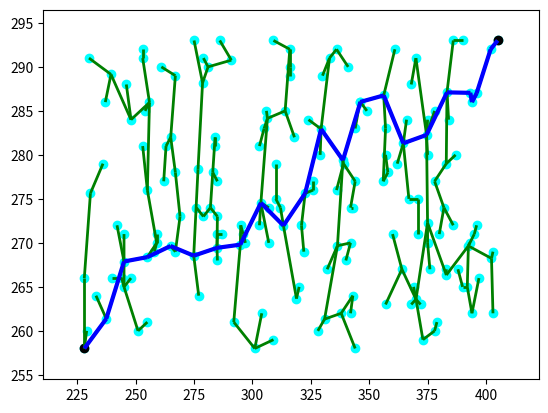

This figure's Python source:
import numpy as np
from random import random, randint
import matplotlib.pyplot as plt
from matplotlib import collections as mc
from collections import deque


class Line():
    ''' Define line '''
    def __init__(self, p0, p1):
        self.p = np.array(p0)
        self.dirn = np.array(p1) - np.array(p0)
        self.dist = np.linalg.norm(self.dirn)
        self.dirn = self.dirn / self.dist # normalize

    def path(self, t):
        return self.p + t * self.dirn

class Graph:
    def __init__(self, start_pos: tuple, goal_pos: tuple):
        self.start_pos = start_pos
        self.goal_pos = goal_pos

        self.vertices = [self.start_pos]
        self.edges = []
        self.success = False
        print("type of start pos")
        print(self.start_pos)
        print(type(self.start_pos))

        self.vert2indx = {self.start_pos: 0}
        self.neighbors = {0:[]}
        self.distances = {0:0.}

    def add_vertice(self, pos: tuple):
        try:
            indx = self.vert2indx[pos]
        except:
            indx = len(self.vertices)
            self.vertices.append(pos)
            self.vert2indx[pos] = indx
            self.neighbors[indx] = []
        return indx

    def add_edge(self, indx1, indx2, cost):
        self.edges.append((indx1, indx2))
        self.neighbors[indx1].append((indx2, cost))
        self.neighbors[indx2].append((indx1, cost))


class RRT(object):
    def __init__(self, start_pos: tuple, goal_pos: tuple, n_iter, radius, step_size, obstacles: list):
        self.start_pos = start_pos
        self.goal_pos = goal_pos
        self.graph = Graph(start_pos, goal_pos)
        self.n_iter = n_iter
        self.radius = radius
        self.step_size = step_size
        self.obstacles = obstacles

    def intersection(self, line, center):
        ''' Check line-sphere (circle) intersection '''
        a = np.dot(line.dirn, line.dirn)
        b = 2 * np.dot(line.dirn, line.p - center)
        c = np.dot(line.p - center, line.p - center) - self.radius * self.radius
        discriminant = b * b - 4 * a * c
        if discriminant < 0:
            return False
        t1 = (-b + np.sqrt(discriminant)) / (2 * a);
        t2 = (-b - np.sqrt(discriminant)) / (2 * a);
        if (t1 < 0 and t2 < 0) or (t1 > line.dist and t2 > line.dist):
            return False
        return True
    

    def distance(self, vex, obstacle):
        return np.sqrt(pow((vex[0]-obstacle[0]),2)+pow((vex[1]-obstacle[1]),2))

    def is_colliding(self):
        for obstacle in self.obstacles:
            if self.distance(self.random_vex, obstacle) < self.radius:
                return True
            else:
                return False

    def line_collides_obstacle(self, line):
        for obs in self.obstacles:
            if self.intersection(line, obs):
                return True
        return False

    def nearest(self):
        Nvex = None
        Nidx = None
        minDist = float("inf")

        for idx, v in enumerate(self.graph.vertices):
            line = Line(v, self.random_vex)
            if self.line_collides_obstacle(line):
                continue

            dist = self.distance(self.random_vex,v)
            if dist < minDist:
                minDist = dist
                Nidx = idx
                Nvex = v

        return Nvex, Nidx

    def create_new_vertex(self, nearest_vertice):
        dirn = np.array(self.random_vex) - np.array(nearest_vertice)
        length = np.linalg.norm(dirn)
        dirn = (dirn / length) * min(self.step_size, length)

        new_vertex = (nearest_vertice[0]+dirn[0], nearest_vertice[1]+dirn[1])
        return new_vertex


    def run(self):
        for _ in range(self.n_iter):
            print("start pos", self.start_pos)
            print("goal pos", self.goal_pos)
            if (self.start_pos[0] < self.goal_pos[0]):
                random_pos_x = randint(self.start_pos[0], self.goal_pos[0])
            else:
                random_pos_x = randint(self.goal_pos[0], self.start_pos[0])

            if (self.start_pos[1] < self.goal_pos[1]):
                random_pos_y = randint(self.start_pos[1], self.goal_pos[1])
            else:
                random_pos_y = randint(self.goal_pos[1], self.start_pos[1])
            
            # random_pos_y = randint(self.start_pos[1], self.goal_pos[1])
            self.random_vex = (random_pos_x, random_pos_y)

            if self.is_colliding():
                continue

            nearest_vertice, near_indx = self.nearest()
            if nearest_vertice is None:
                continue

            new_vertex = self.create_new_vertex(nearest_vertice)
            new_indx = self.graph.add_vertice(new_vertex)
            distance = self.distance(new_vertex, nearest_vertice)
            self.graph.add_edge(new_indx, near_indx, distance)

            distance = self.distance(new_vertex, self.graph.goal_pos)
            if distance < 2 * self.radius:
                end_indx = self.graph.add_vertice(self.graph.goal_pos)
                self.graph.add_edge(new_indx, end_indx, distance)
                self.graph.success = True
                print("success")
                break
        return self.graph

class Dijkstra(object):
    def __init__(self, graph: Graph):
        self.graph = graph
    def run(self):
        srcIdx = self.graph.vert2indx[self.graph.start_pos]
        dstIdx = self.graph.vert2indx[self.graph.goal_pos]

        # build dijkstra
        nodes = list(self.graph.neighbors.keys())
        dist = {node: float('inf') for node in nodes}
        prev = {node: None for node in nodes}
        dist[srcIdx] = 0

        while nodes:
            curNode = min(nodes, key=lambda node: dist[node])
            nodes.remove(curNode)
            if dist[curNode] == float('inf'):
                break

            for neighbor, cost in self.graph.neighbors[curNode]:
                newCost = dist[curNode] + cost
                if newCost < dist[neighbor]:
                    dist[neighbor] = newCost
                    prev[neighbor] = curNode

        # retrieve path
        path = deque()
        curNode = dstIdx
        while prev[curNode] is not None:
            path.appendleft(self.graph.vertices[curNode])
            curNode = prev[curNode]
        path.appendleft(self.graph.vertices[curNode])
        return list(path)

        
def plot(G, obstacles, radius, path=None):
    '''
    Plot RRT, obstacles and shortest path
    '''
    px = [x for x, y in G.vertices]
    py = [y for x, y in G.vertices]
    fig, ax = plt.subplots()

    for obs in obstacles:
        circle = plt.Circle(obs, radius, color='red')
        ax.add_artist(circle)

    ax.scatter(px, py, c='cyan')
    ax.scatter(G.start_pos[0], G.start_pos[1], c='black')
    ax.scatter(G.goal_pos[0], G.goal_pos[1], c='black')

    lines = [(G.vertices[edge[0]], G.vertices[edge[1]]) for edge in G.edges]
    lc = mc.LineCollection(lines, colors='green', linewidths=2)
    ax.add_collection(lc)

    if path is not None:
        paths = [(path[i], path[i+1]) for i in range(len(path)-1)]
        lc2 = mc.LineCollection(paths, colors='blue', linewidths=3)
        ax.add_collection(lc2)

    ax.autoscale()
    ax.margins(0.1)
    plt.show()


        
def main():
    startpos = (228., 258.)
    endpos = (405., 293.)
    # obstacles = [(1., 1.), (2., 2.)]
    obstacles = []
    n_iter = 200
    radius = 5.0
    # stepSize = 0.7
    stepSize = 10.0
    # startpos = (1., 1.)
    # endpos = (5., 5.)
    # # obstacles = [(1., 1.), (2., 2.)]
    # obstacles = []
    # n_iter = 800
    # radius = 0.5
    # stepSize = 0.7
    rrt_obj = RRT(startpos, endpos, n_iter, radius, stepSize, obstacles)
    rrt_graph = rrt_obj.run()

    if rrt_graph.success:
        path = Dijkstra(rrt_graph).run()
        print(path)
        plot(rrt_graph, obstacles, radius, path)
    else:
        plot(rrt_graph, obstacles, radius)

if __name__ == '__main__':
    main()